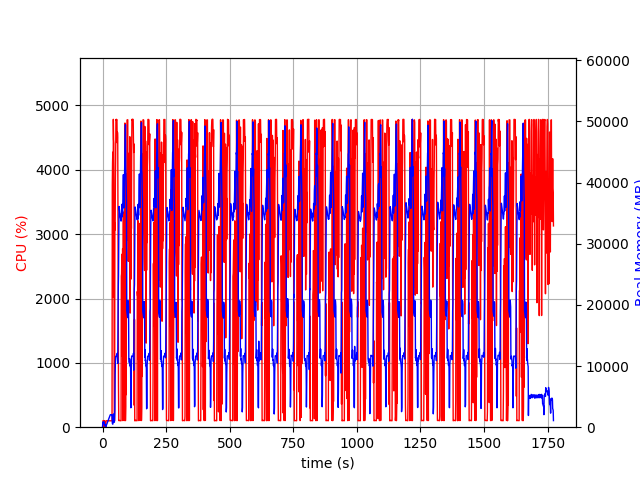

The data file committed next to this chart (first rows):
elapsed_time, nproc, cpu, mem_real, mem_virtual
4.172325134277344e-05, 1, 0.0, 7.914, 3185
1.006, 13, 28.8, 802.6, 7548
2.014, 4, 103.2, 785.2, 2471
3.021, 5, 100.2, 867.6, 2982
4.029, 3, 99.2, 629.5, 2094
5.037, 3, 99.3, 728.4, 2212
6.044, 3, 100.2, 869, 2212
7.052, 4, 3.0, 403.3, 1954
8.059, 3, 99.2, 380.7, 1699
9.067, 3, 2.0, 320.4, 1608
10.07, 3, 1.0, 262.6, 1554
11.08, 4, 6.0, 470.8, 2117
12.09, 1, 2.0, 16.77, 48.03
13.1, 1, 71.4, 100.8, 782.6
14.11, 1, 100.2, 202.9, 1263
15.11, 1, 100.2, 316.9, 1263
16.12, 1, 99.2, 430.9, 1903
17.13, 1, 100.0, 546.9, 1903
18.14, 1, 100.1, 654.9, 3183
19.15, 1, 99.0, 770.9, 3183
20.16, 1, 100.9, 884.9, 3183
21.17, 1, 100.1, 1001, 3183
22.18, 1, 100.0, 1098, 5749
23.19, 1, 100.1, 1212, 5749
24.2, 1, 99.0, 1328, 5749
25.21, 1, 100.1, 1444, 5749
26.22, 1, 100.0, 1560, 5749
27.23, 1, 100.1, 1676, 5749
28.24, 1, 100.1, 1790, 5749
29.25, 1, 99.0, 1906, 5749
30.26, 1, 101.1, 2016, 5749
31.27, 1, 99.1, 2048, 5237
32.28, 1, 100.1, 2048, 5237
33.29, 1, 99.0, 2048, 5237
34.3, 1, 100.1, 2048, 5237
35.3, 1, 100.1, 2048, 5237
36.31, 1, 101.0, 2048, 5237
37.32, 1, 99.1, 2066, 5762
38.33, 1, 3763, 699.1, 9219
39.36, 1, 4117, 536.6, 9255
40.38, 1, 4275, 495.6, 9827
41.39, 1, 2024, 1661, 9835
42.41, 1, 4785, 1661, 9835
43.43, 1, 4471, 2173, 9835
44.45, 1, 4410, 1021, 9835
45.47, 1, 1132, 810.5, 10859
46.47, 1, 100.2, 810.5, 10859
47.48, 1, 100.2, 1670, 10407
48.49, 1, 3176, 2853, 10407
49.53, 1, 3066, 8646, 17113
50.54, 1, 3856, 10710, 26341
51.56, 1, 4173, 11608, 26341
52.58, 1, 4782, 11608, 26341
53.6, 1, 4774, 11581, 26341
54.62, 1, 4784, 11581, 26341
55.63, 1, 4776, 11573, 26341
56.65, 1, 4779, 11573, 26341
57.67, 1, 4421, 12087, 26341
58.69, 1, 4582, 11294, 26341
59.71, 1, 4501, 10431, 27984
... 1,690 more rows
